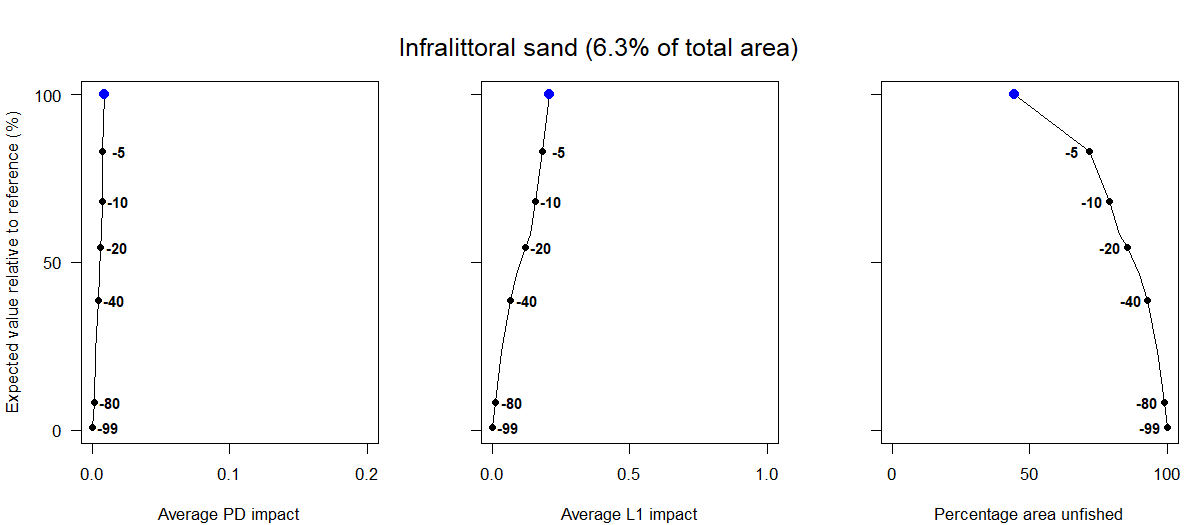

Values plotted in this chart, from the file beside it:
Effort reduction as a percentage, Average PD impact, Average L1 impact, Percentage area unfished, Percentage of total value, Percentage of total weight
0, 0.01, 0.21, 44.41, 100, 100
5, 0.01, 0.18, 71.65, 82.95, 66.52
10, 0.01, 0.16, 78.92, 68.17, 36.97
15, 0.01, 0.14, 82.68, 58.45, 22.13
20, 0.01, 0.12, 85.52, 54.32, 20.79
30, 0.01, 0.09, 89.94, 46.28, 17.54
40, 0, 0.07, 92.91, 38.61, 14.53
60, 0, 0.03, 96.6, 23.4, 8.83
80, 0, 0.01, 98.84, 8.39, 2.89
99, 0, 0, 100, 0.73, 0.32
